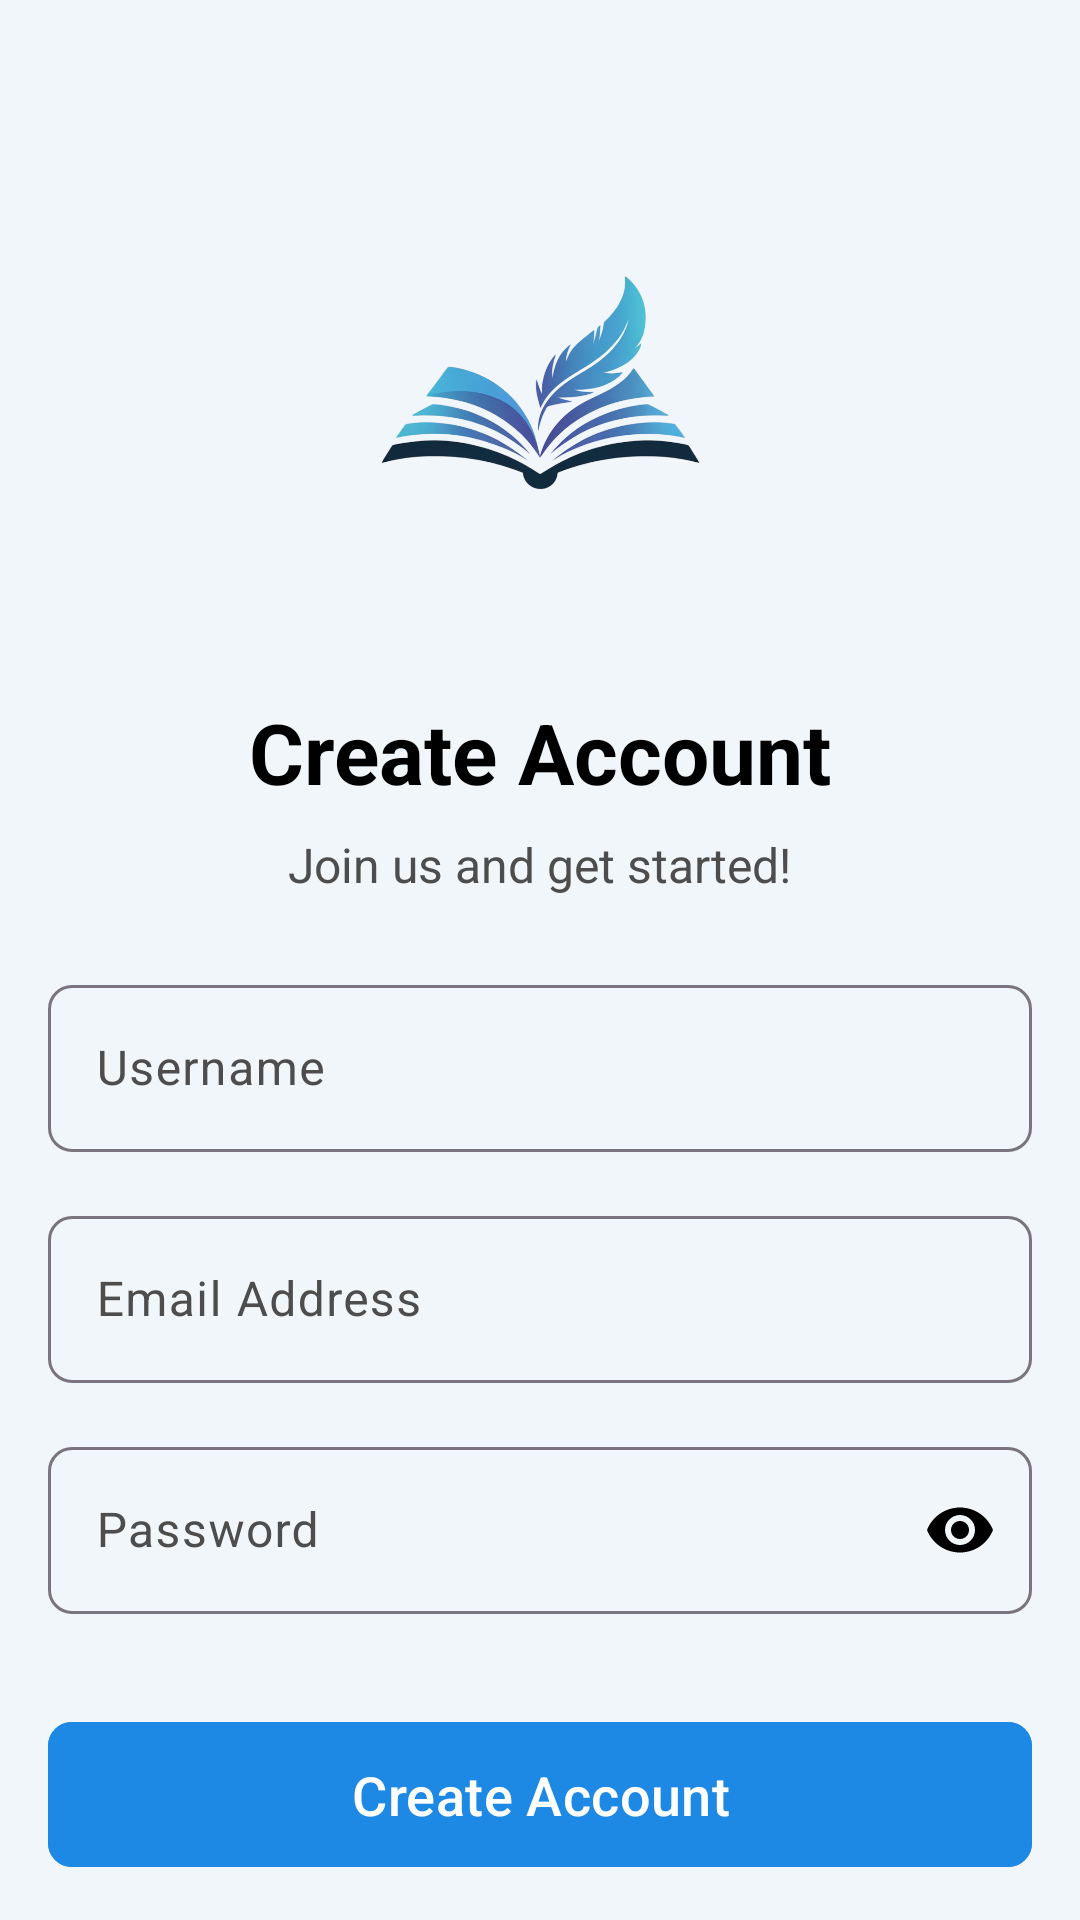

Produce the Android XML layout that renders to this screen, including the resource entries it uses.
<!-- AndroidManifest.xml: application theme Theme.IRLStudentAttentionTracker -->
<!-- res/layout/activity_signup.xml -->
<?xml version="1.0" encoding="utf-8"?>
<androidx.constraintlayout.widget.ConstraintLayout xmlns:android="http://schemas.android.com/apk/res/android"
    xmlns:app="http://schemas.android.com/apk/res-auto"
    xmlns:tools="http://schemas.android.com/tools"
    android:layout_width="match_parent"
    android:layout_height="match_parent"
    android:background="@color/appBg"
    android:padding="16dp"
    tools:context=".auth.SignupActivity">

    <ImageView
        android:id="@+id/app_logo"
        android:layout_width="220dp"
        android:layout_height="160dp"
        android:layout_marginTop="32dp"
        android:contentDescription="@string/app_name"
        android:scaleType="fitCenter"
        android:src="@drawable/logo"
        app:layout_constraintEnd_toEndOf="parent"
        app:layout_constraintStart_toStartOf="parent"
        app:layout_constraintTop_toTopOf="parent" />

    <TextView
        android:id="@+id/create_account_title"
        android:layout_width="wrap_content"
        android:layout_height="wrap_content"
        android:layout_marginTop="24dp"
        android:text="Create Account"
        android:textColor="@color/black"
        android:textSize="28sp"
        android:textStyle="bold"
        app:layout_constraintEnd_toEndOf="parent"
        app:layout_constraintStart_toStartOf="parent"
        app:layout_constraintTop_toBottomOf="@id/app_logo" />

    <TextView
        android:id="@+id/create_account_subtitle"
        android:layout_width="wrap_content"
        android:layout_height="wrap_content"
        android:layout_marginTop="8dp"
        android:text="Join us and get started!"
        android:textColor="@color/grey"
        android:textSize="16sp"
        app:layout_constraintEnd_toEndOf="parent"
        app:layout_constraintStart_toStartOf="parent"
        app:layout_constraintTop_toBottomOf="@id/create_account_title" />

    
    <com.google.android.material.textfield.TextInputLayout
        android:id="@+id/username_input_layout"
        android:layout_width="match_parent"
        android:layout_height="wrap_content"
        android:layout_marginTop="24dp"
        android:hint="Username"
        android:textColorHint="@color/grey"
        app:boxCornerRadiusBottomEnd="8dp"
        app:boxCornerRadiusBottomStart="8dp"
        app:boxCornerRadiusTopEnd="8dp"
        app:boxCornerRadiusTopStart="8dp"
        app:layout_constraintEnd_toEndOf="parent"
        app:layout_constraintStart_toStartOf="parent"
        app:layout_constraintTop_toBottomOf="@id/create_account_subtitle">

        <com.google.android.material.textfield.TextInputEditText
            android:id="@+id/username_edit_text"
            android:textColor="@color/black"
            android:layout_width="match_parent"
            android:layout_height="wrap_content"
            android:inputType="textPersonName"
            android:maxLines="1"
            android:singleLine="true" />

    </com.google.android.material.textfield.TextInputLayout>

    
    <com.google.android.material.textfield.TextInputLayout
        android:id="@+id/email_input_layout"
        android:layout_width="match_parent"
        android:layout_height="wrap_content"
        android:textColorHint="@color/grey"
        android:layout_marginTop="16dp"
        android:hint="Email Address"
        app:boxCornerRadiusBottomEnd="8dp"
        app:boxCornerRadiusBottomStart="8dp"
        app:boxCornerRadiusTopEnd="8dp"
        app:boxCornerRadiusTopStart="8dp"
        app:layout_constraintEnd_toEndOf="parent"
        app:layout_constraintStart_toStartOf="parent"
        app:layout_constraintTop_toBottomOf="@id/username_input_layout">

        <com.google.android.material.textfield.TextInputEditText
            android:id="@+id/email_edit_text"
            android:textColor="@color/black"
            android:layout_width="match_parent"
            android:layout_height="wrap_content"
            android:inputType="textEmailAddress"
            android:maxLines="1"
            android:singleLine="true" />

    </com.google.android.material.textfield.TextInputLayout>

    
    <com.google.android.material.textfield.TextInputLayout
        android:id="@+id/password_input_layout"
        android:layout_width="match_parent"
        android:layout_height="wrap_content"
        android:layout_marginTop="16dp"
        android:hint="Password"
        android:textColorHint="@color/grey"
        app:boxCornerRadiusBottomEnd="8dp"
        app:boxCornerRadiusBottomStart="8dp"
        app:boxCornerRadiusTopEnd="8dp"
        app:boxCornerRadiusTopStart="8dp"
        app:layout_constraintEnd_toEndOf="parent"
        app:layout_constraintStart_toStartOf="parent"
        app:layout_constraintTop_toBottomOf="@id/email_input_layout"
        app:passwordToggleEnabled="true"
        app:passwordToggleTint="@color/black">

        <com.google.android.material.textfield.TextInputEditText
            android:id="@+id/password_edit_text"
            android:textColor="@color/black"
            android:layout_width="match_parent"
            android:layout_height="wrap_content"
            android:inputType="textPassword"
            android:maxLines="1"
            android:singleLine="true" />

    </com.google.android.material.textfield.TextInputLayout>


    
    <com.google.android.material.button.MaterialButton
        android:id="@+id/create_account_button"
        android:layout_width="match_parent"
        android:layout_height="wrap_content"
        android:layout_marginTop="32dp"
        android:backgroundTint="@color/toolbarBg"
        android:paddingVertical="12dp"
        android:text="Create Account"
        android:textColor="@android:color/white"
        android:textSize="18sp"
        app:cornerRadius="8dp"
        app:layout_constraintEnd_toEndOf="parent"
        app:layout_constraintStart_toStartOf="parent"
        app:layout_constraintTop_toBottomOf="@id/password_input_layout" />

    
    <LinearLayout
        android:layout_width="wrap_content"
        android:layout_height="wrap_content"
        android:layout_marginTop="24dp"
        android:gravity="center_vertical"
        android:orientation="horizontal"
        app:layout_constraintEnd_toEndOf="parent"
        app:layout_constraintStart_toStartOf="parent"
        app:layout_constraintTop_toBottomOf="@id/create_account_button">

        <TextView
            android:layout_width="wrap_content"
            android:layout_height="wrap_content"
            android:text="Already have an account?"
            android:textColor="@color/grey"
            android:textSize="15sp" />

        <TextView
            android:id="@+id/login_text"
            android:layout_width="wrap_content"
            android:layout_height="wrap_content"
            android:clickable="true"
            android:focusable="true"
            android:paddingStart="4dp"
            android:text=" Login"
            android:textColor="#1A73E8"
            android:textSize="15sp"
            android:textStyle="bold" />
    </LinearLayout>

</androidx.constraintlayout.widget.ConstraintLayout>
<!-- resources referenced by this layout -->
<resources>
  <color name="appBg">#F1F6FB</color>
  <color name="black">#FF000000</color>
  <color name="grey">#4D4D4D</color>
  <color name="toolbarBg">#1E88E5</color>
  <!-- drawable logo: png bitmap (drawable, 226557 bytes) -->
  <string name="app_name">IRLStudentAttentionTracker</string>
  <style name="Theme.IRLStudentAttentionTracker" parent="Base.Theme.IRLStudentAttentionTracker" />
  <style name="Base.Theme.IRLStudentAttentionTracker" parent="Theme.Material3.Light.NoActionBar">
          
          
      </style>
</resources>
